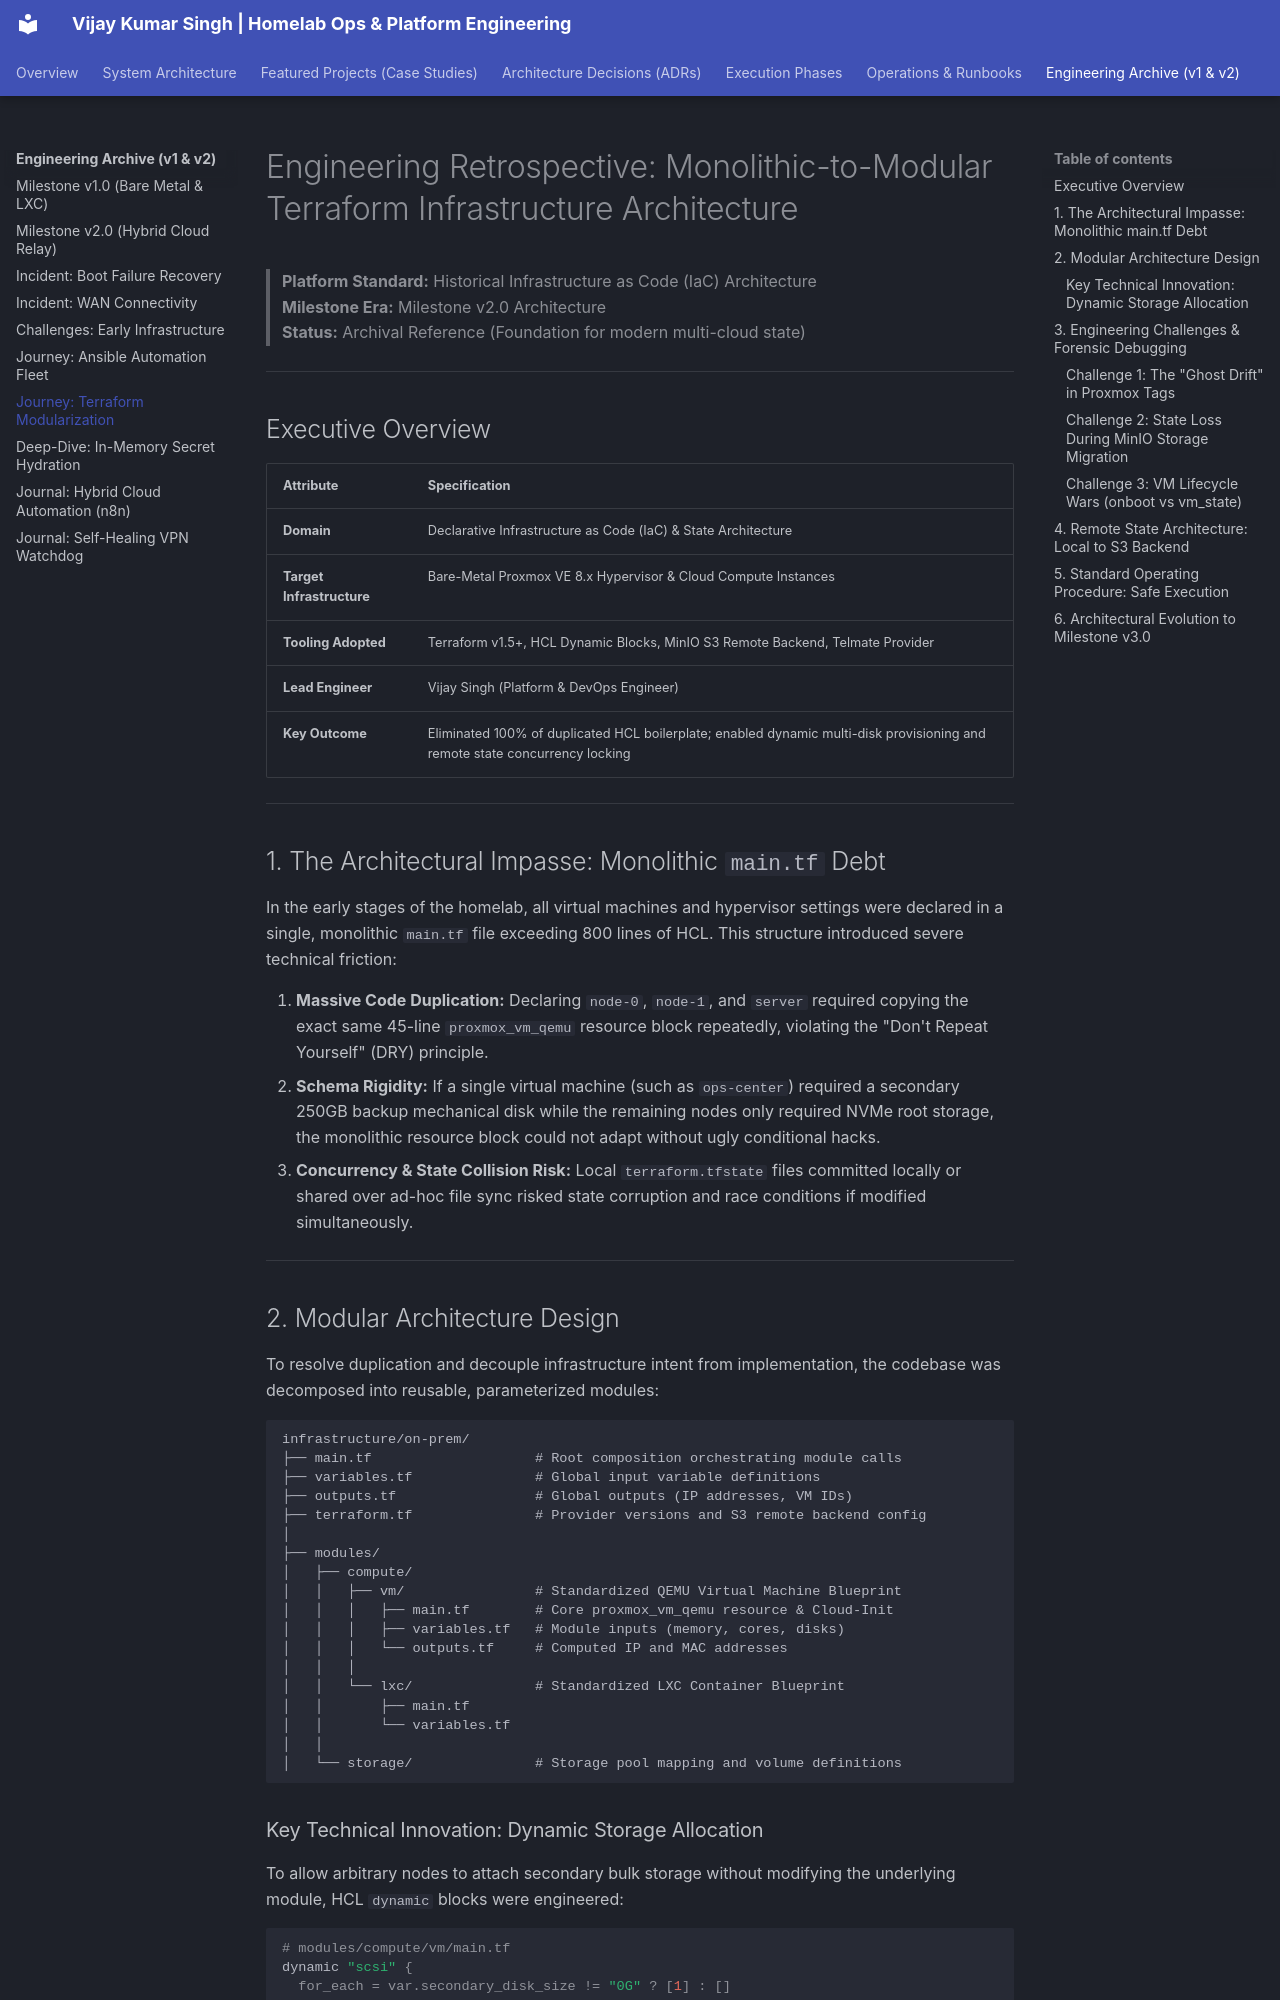

repository: vsingh55/homelab-ops · page: archive/post-mortems/05-terraform-modularization/index.html · generator: mkdocs

# Engineering Retrospective: Monolithic-to-Modular Terraform Infrastructure Architecture

> **Platform Standard:** Historical Infrastructure as Code (IaC) Architecture  
> **Milestone Era:** Milestone v2.0 Architecture  
> **Status:** Archival Reference (Foundation for modern multi-cloud state)  

---

## Executive Overview

| Attribute | Specification |
| :--- | :--- |
| **Domain** | Declarative Infrastructure as Code (IaC) & State Architecture |
| **Target Infrastructure** | Bare-Metal Proxmox VE 8.x Hypervisor & Cloud Compute Instances |
| **Tooling Adopted** | Terraform v1.5+, HCL Dynamic Blocks, MinIO S3 Remote Backend, Telmate Provider |
| **Lead Engineer** | Vijay Singh (Platform & DevOps Engineer) |
| **Key Outcome** | Eliminated 100% of duplicated HCL boilerplate; enabled dynamic multi-disk provisioning and remote state concurrency locking |

---

## 1. The Architectural Impasse: Monolithic `main.tf` Debt

In the early stages of the homelab, all virtual machines and hypervisor settings were declared in a single, monolithic `main.tf` file exceeding 800 lines of HCL. This structure introduced severe technical friction:

1. **Massive Code Duplication:** Declaring `node-0`, `node-1`, and `server` required copying the exact same 45-line `proxmox_vm_qemu` resource block repeatedly, violating the "Don't Repeat Yourself" (DRY) principle.
2. **Schema Rigidity:** If a single virtual machine (such as `ops-center`) required a secondary 250GB backup mechanical disk while the remaining nodes only required NVMe root storage, the monolithic resource block could not adapt without ugly conditional hacks.
3. **Concurrency & State Collision Risk:** Local `terraform.tfstate` files committed locally or shared over ad-hoc file sync risked state corruption and race conditions if modified simultaneously.

---

## 2. Modular Architecture Design

To resolve duplication and decouple infrastructure intent from implementation, the codebase was decomposed into reusable, parameterized modules:

```text
infrastructure/on-prem/
├── main.tf                    # Root composition orchestrating module calls
├── variables.tf               # Global input variable definitions
├── outputs.tf                 # Global outputs (IP addresses, VM IDs)
├── terraform.tf               # Provider versions and S3 remote backend config
│
├── modules/
│   ├── compute/
│   │   ├── vm/                # Standardized QEMU Virtual Machine Blueprint
│   │   │   ├── main.tf        # Core proxmox_vm_qemu resource & Cloud-Init
│   │   │   ├── variables.tf   # Module inputs (memory, cores, disks)
│   │   │   └── outputs.tf     # Computed IP and MAC addresses
│   │   │
│   │   └── lxc/               # Standardized LXC Container Blueprint
│   │       ├── main.tf
│   │       └── variables.tf
│   │
│   └── storage/               # Storage pool mapping and volume definitions
```
